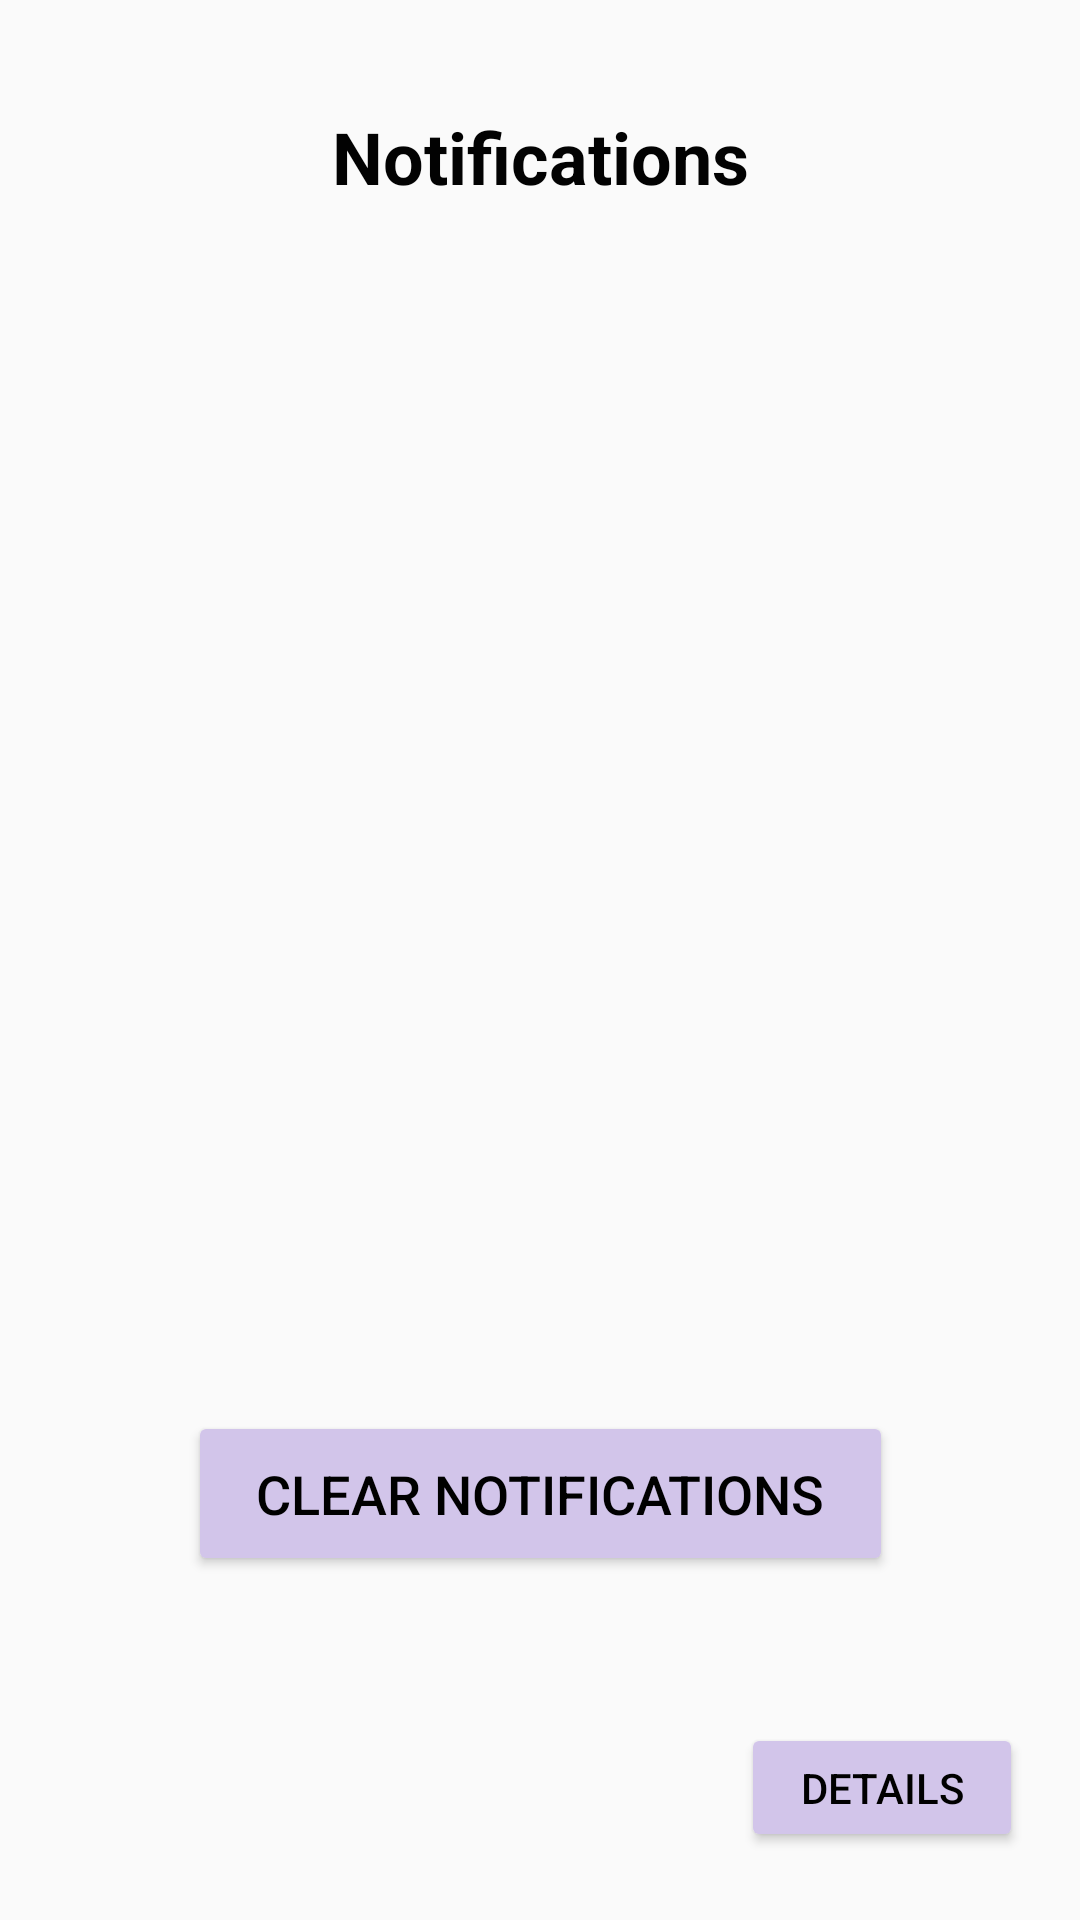

Produce the Android XML layout that renders to this screen, including the resource entries it uses.
<!-- AndroidManifest.xml: application theme Theme.ThermSASApp -->
<!-- res/layout/notification_activity.xml -->
<?xml version="1.0" encoding="utf-8"?>
<androidx.constraintlayout.widget.ConstraintLayout xmlns:android="http://schemas.android.com/apk/res/android"
    xmlns:app="http://schemas.android.com/apk/res-auto"
    android:layout_width="match_parent"
    android:layout_height="match_parent">

    

    <Button
        android:id="@+id/details66"
        android:layout_width="94dp"
        android:layout_height="43dp"
        android:backgroundTint="#D2C5EA"
        android:text="Details"
        android:textColor="#000000"
        android:textSize="14sp"
        app:layout_constraintBottom_toBottomOf="parent"
        app:layout_constraintEnd_toEndOf="parent"
        app:layout_constraintHorizontal_bias="0.929"
        app:layout_constraintStart_toStartOf="parent"
        app:layout_constraintTop_toTopOf="parent"
        app:layout_constraintVertical_bias="0.962" />

    <TextView
        android:id="@+id/textView14"
        android:layout_width="wrap_content"
        android:layout_height="wrap_content"
        android:layout_marginTop="36dp"
        android:text="Notifications"
        android:textColor="#020202"
        android:textSize="24sp"
        android:textStyle="bold"
        app:layout_constraintEnd_toEndOf="parent"
        app:layout_constraintStart_toStartOf="parent"
        app:layout_constraintTop_toTopOf="parent"
        app:layout_constraintVertical_bias="0.604" />

    <androidx.recyclerview.widget.RecyclerView
        android:id="@+id/recylerV"
        android:layout_width="315dp"
        android:layout_height="316dp"
        android:layout_marginTop="28dp"
        android:scrollbars="vertical"
        app:layout_constraintBottom_toBottomOf="parent"
        app:layout_constraintEnd_toEndOf="parent"
        app:layout_constraintHorizontal_bias="0.495"
        app:layout_constraintStart_toStartOf="parent"
        app:layout_constraintTop_toBottomOf="@+id/textView14"
        app:layout_constraintVertical_bias="0.0">

    </androidx.recyclerview.widget.RecyclerView>

    <Button
        android:id="@+id/clearNotif"
        android:layout_width="235dp"
        android:layout_height="55dp"
        android:layout_below="@+id/recylerV"
        android:layout_alignParentEnd="true"
        android:backgroundTint="#D2C5EA"
        android:text="Clear Notifications"
        android:textColor="#000000"
        android:textSize="18sp"
        app:layout_constraintBottom_toBottomOf="parent"
        app:layout_constraintEnd_toEndOf="parent"
        app:layout_constraintStart_toStartOf="parent"
        app:layout_constraintTop_toBottomOf="@+id/recylerV"
        app:layout_constraintVertical_bias="0.336" />
</androidx.constraintlayout.widget.ConstraintLayout>
<!-- resources referenced by this layout -->
<resources>
  <style name="Theme.ThermSASApp" parent="Theme.AppCompat.Light.DarkActionBar">
          
          <item name="colorPrimary">@color/purple_500</item>
          
          <item name="colorSecondary">@color/teal_200</item>
          
          
      </style>
  <color name="purple_500">#FF6200EE</color>
  <color name="teal_200">#FF03DAC5</color>
</resources>
